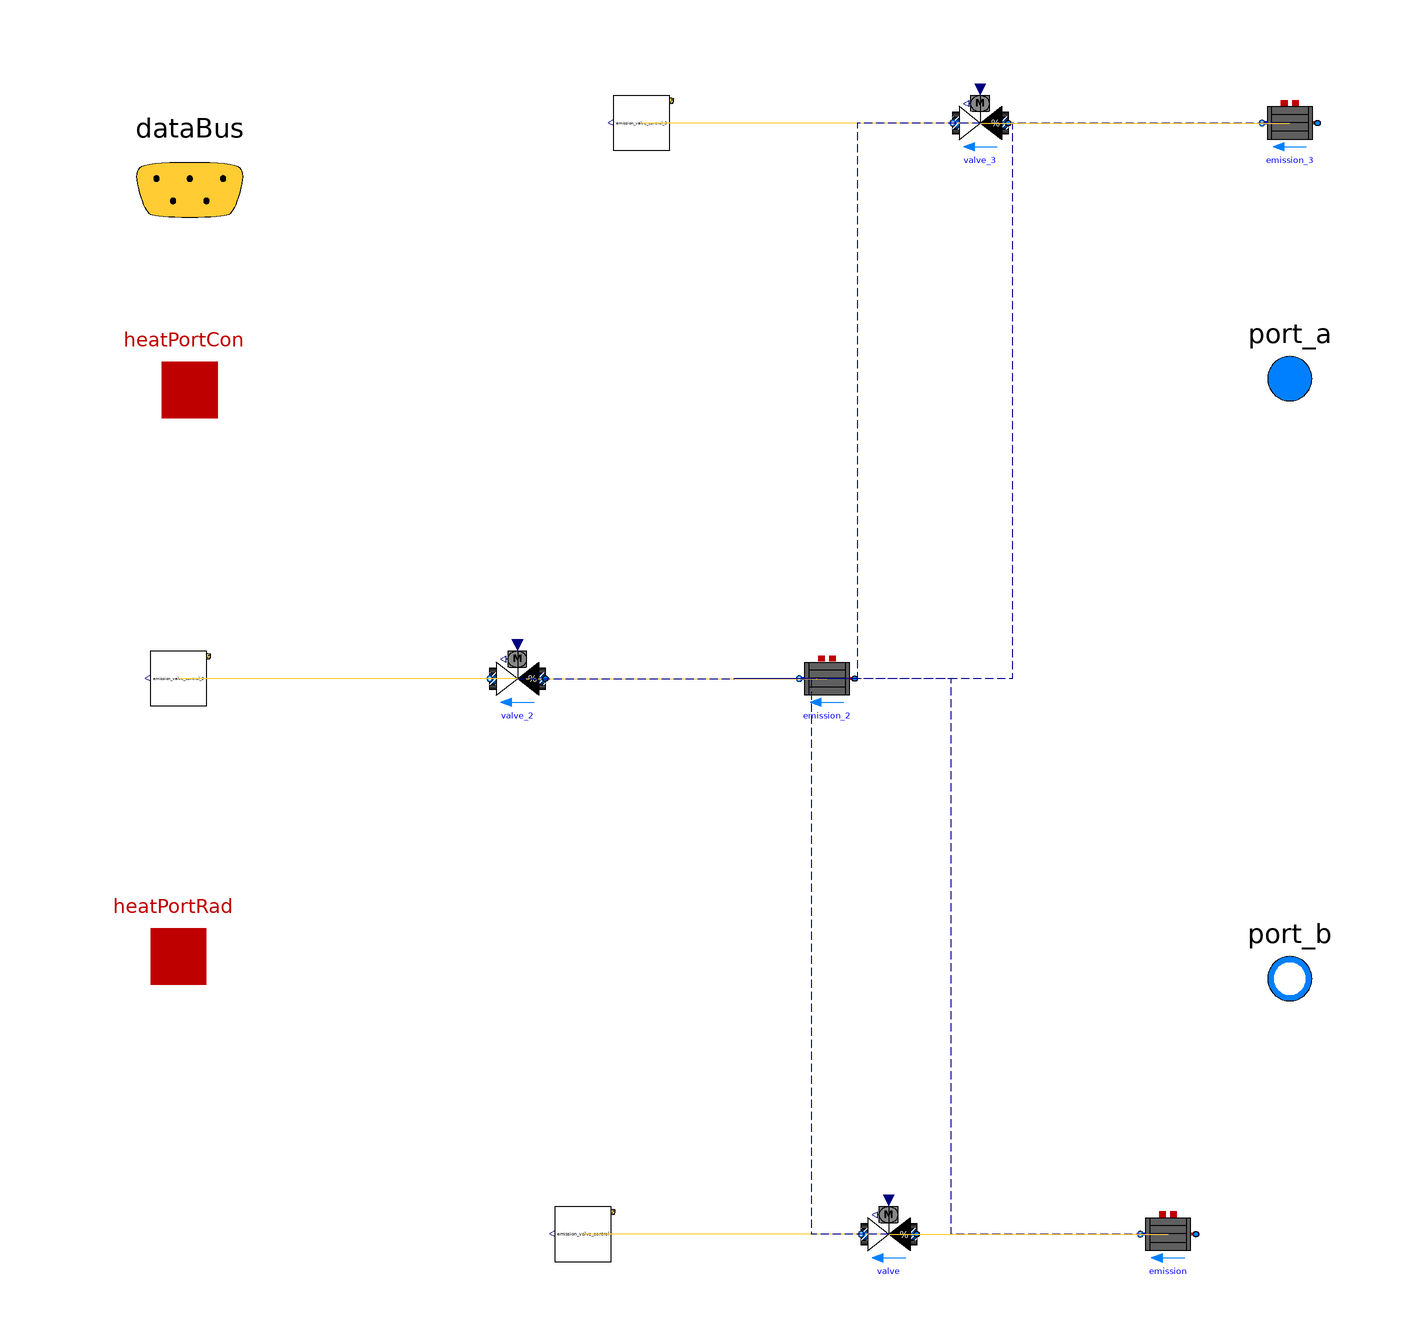

Above is the diagram view of the following Modelica model: its components placed by their Placement annotations and its connect equations drawn as lines.

model emission


// Define Medium
extends Trano.BaseClasses.Containers.emission ;
package MediumW = Buildings.Media.Water;
// Define Fluid Ports
Modelica.Fluid.Interfaces.FluidPort_a[3] port_a(
  redeclare package Medium = MediumW)
 annotation (Placement(transformation(extent= {{90,44},{110,64}} ), iconTransformation(
      extent= {{90,44},{110,64}} )),iconTransformation(extent=  {{90,-60},{110,-40}} ));
Modelica.Fluid.Interfaces.FluidPort_b[3] port_b(
  redeclare package Medium = MediumW) annotation (Placement(transformation(extent= {{90,-64},{110,-44}} ), 
iconTransformation(extent= {{90,-64},{110,-44}} )),iconTransformation(extent=  {{90,40},{110,60}} ));
// Define Heat Transfer Ports
Modelica.Thermal.HeatTransfer.Interfaces.HeatPort_a[3] heatPortCon
  annotation (
      Placement(transformation(extent= {{-108,42},{-88,62}} )),
      iconTransformation(extent= {{-108,42},{-88,62}} )
  );
Modelica.Thermal.HeatTransfer.Interfaces.HeatPort_a[3] heatPortRad
  annotation (
      Placement(transformation(extent= {{-110,-60},{-90,-40}} )),
      iconTransformation(extent= {{-110,-60},{-90,-40}} )
  );

// Define Data Bus
Trano.Controls.BaseClasses.DataBus dataBus 
  annotation (
      Placement(transformation(extent= {{-118,68},{-78,108}} )), 
      iconTransformation(extent= {{-228,58},{-208,78}} )
  );
        Buildings.Fluid.HeatExchangers.Radiators.
            RadiatorEN442_2 emission(
                TAir_nominal=293.15,
    dp_nominal=2000.0,
    n=1.24,
    deltaM=0.01,
    fraRad=0.3,
    Q_flow_nominal=5000.0,
    nEle=1,
    TRad_nominal=293.15,
    linearized=true,
    from_dp=false,
    T_a_nominal=353.15,
    T_b_nominal=333.15,
    mDry=131.5,
    VWat=0.29
,
    redeclare package Medium = MediumW,
    energyDynamics=Modelica.Fluid.Types.Dynamics.FixedInitial) "Radiator"  annotation (
    Placement(transformation(origin = { 78.10871435076649, -100.0 },
    extent = {{ 5, -5}, {-5, 5}}
)));
        Buildings.Fluid.Actuators.Valves.TwoWayEqualPercentage
            valve(
                    dpFixed_nominal=5000.0,
    dpValve_nominal=10000.0,
    deltaM=0.02,
    m_flow_nominal=0.02,
    delta0=0.01,
    R=50.0,
    linearized=true,
    from_dp=true,
    l=0.0001
,
    redeclare package Medium = MediumW

    ) "Radiator valve"  annotation (
    Placement(transformation(origin = { 27.841397804125265, -100.0 },
    extent = {{ 5, -5}, {-5, 5}}
)));
        buildings_simple_hydronic_three_zones.Components.BaseClasses.EmissionControlEmission_valve_control
    emission_valve_control(    schedule=3600*{7, 19},
    THeaSet=297.0,
    THeaSetBack=289.0,
    k=5.0
) annotation (
    Placement(transformation(origin = { -27.208945406709063, -100.0 },
    extent = {{ 5, -5}, {-5, 5}}
)));
        Buildings.Fluid.HeatExchangers.Radiators.
            RadiatorEN442_2 emission_2(
                TAir_nominal=293.15,
    dp_nominal=2000.0,
    n=1.24,
    deltaM=0.01,
    fraRad=0.3,
    Q_flow_nominal=5000.0,
    nEle=1,
    TRad_nominal=293.15,
    linearized=true,
    from_dp=false,
    T_a_nominal=353.15,
    T_b_nominal=333.15,
    mDry=131.5,
    VWat=0.29
,
    redeclare package Medium = MediumW,
    energyDynamics=Modelica.Fluid.Types.Dynamics.FixedInitial) "Radiator"  annotation (
    Placement(transformation(origin = { 16.691683672608917, 0.0 },
    extent = {{ 5, -5}, {-5, 5}}
)));
        Buildings.Fluid.Actuators.Valves.TwoWayEqualPercentage
            valve_2(
                    dpFixed_nominal=5000.0,
    dpValve_nominal=10000.0,
    deltaM=0.02,
    m_flow_nominal=0.02,
    delta0=0.01,
    R=50.0,
    linearized=true,
    from_dp=true,
    l=0.0001
,
    redeclare package Medium = MediumW

    ) "Radiator valve"  annotation (
    Placement(transformation(origin = { -39.00291771372676, 0.0 },
    extent = {{ 5, -5}, {-5, 5}}
)));
        buildings_simple_hydronic_three_zones.Components.BaseClasses.EmissionControlEmission_valve_control_2
    emission_valve_control_2(    schedule=3600*{7, 19},
    THeaSet=297.0,
    THeaSetBack=289.0,
    k=5.0
) annotation (
    Placement(transformation(origin = { -100.0, 0.0 },
    extent = {{ 5, -5}, {-5, 5}}
)));
        Buildings.Fluid.HeatExchangers.Radiators.
            RadiatorEN442_2 emission_3(
                TAir_nominal=293.15,
    dp_nominal=2000.0,
    n=1.24,
    deltaM=0.01,
    fraRad=0.3,
    Q_flow_nominal=5000.0,
    nEle=1,
    TRad_nominal=293.15,
    linearized=true,
    from_dp=false,
    T_a_nominal=353.15,
    T_b_nominal=333.15,
    mDry=131.5,
    VWat=0.29
,
    redeclare package Medium = MediumW,
    energyDynamics=Modelica.Fluid.Types.Dynamics.FixedInitial) "Radiator"  annotation (
    Placement(transformation(origin = { 100.0, 100.0 },
    extent = {{ 5, -5}, {-5, 5}}
)));
        Buildings.Fluid.Actuators.Valves.TwoWayEqualPercentage
            valve_3(
                    dpFixed_nominal=5000.0,
    dpValve_nominal=10000.0,
    deltaM=0.02,
    m_flow_nominal=0.02,
    delta0=0.01,
    R=50.0,
    linearized=true,
    from_dp=true,
    l=0.0001
,
    redeclare package Medium = MediumW

    ) "Radiator valve"  annotation (
    Placement(transformation(origin = { 44.31214477257009, 100.0 },
    extent = {{ 5, -5}, {-5, 5}}
)));
        buildings_simple_hydronic_three_zones.Components.BaseClasses.EmissionControlEmission_valve_control_3
    emission_valve_control_3(    schedule=3600*{7, 19},
    THeaSet=297.0,
    THeaSetBack=289.0,
    k=5.0
) annotation (
    Placement(transformation(origin = { -16.684937513703147, 100.0 },
    extent = {{ 5, -5}, {-5, 5}}
)));
equation        
        connect(emission.heatPortRad,heatPortRad[1])
        annotation (Line(
        points={{ 78.10871435076649, -100.0 }    ,{ 39.054357175383245, -100.0 }    ,{ 39.054357175383245, 0.0 }    ,{ 0.0, 0.0 }    },
        color={0, 0, 139},
        thickness=0.1,pattern =
        LinePattern.Dash,
        smooth=Smooth.None))
            ;        
        connect(emission.heatPortCon,heatPortCon[1])
        annotation (Line(
        points={{ 78.10871435076649, -100.0 }    ,{ 39.054357175383245, -100.0 }    ,{ 39.054357175383245, 0.0 }    ,{ 0.0, 0.0 }    },
        color={0, 0, 139},
        thickness=0.1,pattern =
        LinePattern.Dash,
        smooth=Smooth.None))
            ;        
        connect(emission.port_b,port_b[1])
        annotation (Line(
        points={{ 78.10871435076649, -100.0 }    ,{ 39.054357175383245, -100.0 }    ,{ 39.054357175383245, 0.0 }    ,{ 0.0, 0.0 }    },
        color={0, 0, 139},
        thickness=0.1,pattern =
        LinePattern.Dash,
        smooth=Smooth.None))
            ;        
        connect(valve.y,emission_valve_control.y)
        annotation (Line(
        points={{ 27.841397804125265, -100.0 }    ,{ 0.316226198708101, -100.0 }    ,{ 0.316226198708101, -100.0 }    ,{ -27.208945406709063, -100.0 }    },
        color={255,204,51},
        thickness=0.1,pattern =
        LinePattern.Solid,
        smooth=Smooth.None))
            ;        
        connect(valve.port_b,emission.port_a)
        annotation (Line(
        points={{ 27.841397804125265, -100.0 }    ,{ 52.97505607744588, -100.0 }    ,{ 52.97505607744588, -100.0 }    ,{ 78.10871435076649, -100.0 }    },
        color={255,204,51},
        thickness=0.1,pattern =
        LinePattern.Solid,
        smooth=Smooth.None))
            ;        
        connect(emission_2.heatPortRad,heatPortRad[2])
        annotation (Line(
        points={{ 16.691683672608917, 0.0 }    ,{ 8.345841836304459, 0.0 }    ,{ 8.345841836304459, 0.0 }    ,{ 0.0, 0.0 }    },
        color={0, 0, 139},
        thickness=0.1,pattern =
        LinePattern.Dash,
        smooth=Smooth.None))
            ;        
        connect(emission_2.heatPortCon,heatPortCon[2])
        annotation (Line(
        points={{ 16.691683672608917, 0.0 }    ,{ 8.345841836304459, 0.0 }    ,{ 8.345841836304459, 0.0 }    ,{ 0.0, 0.0 }    },
        color={0, 0, 139},
        thickness=0.1,pattern =
        LinePattern.Dash,
        smooth=Smooth.None))
            ;        
        connect(emission_2.port_b,port_b[2])
        annotation (Line(
        points={{ 16.691683672608917, 0.0 }    ,{ 8.345841836304459, 0.0 }    ,{ 8.345841836304459, 0.0 }    ,{ 0.0, 0.0 }    },
        color={0, 0, 139},
        thickness=0.1,pattern =
        LinePattern.Dash,
        smooth=Smooth.None))
            ;        
        connect(valve_2.y,emission_valve_control_2.y)
        annotation (Line(
        points={{ -39.00291771372676, 0.0 }    ,{ -69.50145885686338, 0.0 }    ,{ -69.50145885686338, 0.0 }    ,{ -100.0, 0.0 }    },
        color={255,204,51},
        thickness=0.1,pattern =
        LinePattern.Solid,
        smooth=Smooth.None))
            ;        
        connect(valve_2.port_b,emission_2.port_a)
        annotation (Line(
        points={{ -39.00291771372676, 0.0 }    ,{ -11.155617020558921, 0.0 }    ,{ -11.155617020558921, 0.0 }    ,{ 16.691683672608917, 0.0 }    },
        color={255,204,51},
        thickness=0.1,pattern =
        LinePattern.Solid,
        smooth=Smooth.None))
            ;        
        connect(emission_3.heatPortRad,heatPortRad[3])
        annotation (Line(
        points={{ 100.0, 100.0 }    ,{ 50.0, 100.0 }    ,{ 50.0, 0.0 }    ,{ 0.0, 0.0 }    },
        color={0, 0, 139},
        thickness=0.1,pattern =
        LinePattern.Dash,
        smooth=Smooth.None))
            ;        
        connect(emission_3.heatPortCon,heatPortCon[3])
        annotation (Line(
        points={{ 100.0, 100.0 }    ,{ 50.0, 100.0 }    ,{ 50.0, 0.0 }    ,{ 0.0, 0.0 }    },
        color={0, 0, 139},
        thickness=0.1,pattern =
        LinePattern.Dash,
        smooth=Smooth.None))
            ;        
        connect(emission_3.port_b,port_b[3])
        annotation (Line(
        points={{ 100.0, 100.0 }    ,{ 50.0, 100.0 }    ,{ 50.0, 0.0 }    ,{ 0.0, 0.0 }    },
        color={0, 0, 139},
        thickness=0.1,pattern =
        LinePattern.Dash,
        smooth=Smooth.None))
            ;        
        connect(valve_3.y,emission_valve_control_3.y)
        annotation (Line(
        points={{ 44.31214477257009, 100.0 }    ,{ 13.813603629433473, 100.0 }    ,{ 13.813603629433473, 100.0 }    ,{ -16.684937513703147, 100.0 }    },
        color={255,204,51},
        thickness=0.1,pattern =
        LinePattern.Solid,
        smooth=Smooth.None))
            ;        
        connect(valve_3.port_b,emission_3.port_a)
        annotation (Line(
        points={{ 44.31214477257009, 100.0 }    ,{ 72.15607238628505, 100.0 }    ,{ 72.15607238628505, 100.0 }    ,{ 100.0, 100.0 }    },
        color={255,204,51},
        thickness=0.1,pattern =
        LinePattern.Solid,
        smooth=Smooth.None))
            ;        
        connect(valve.port_a,port_a[1])
        annotation (Line(
        points={{ 27.841397804125265, -100.0 }    ,{ 13.920698902062632, -100.0 }    ,{ 13.920698902062632, 0.0 }    ,{ 0.0, 0.0 }    },
        color={0, 0, 139},
        thickness=0.1,pattern =
        LinePattern.Dash,
        smooth=Smooth.None))
            ;        
        connect(valve_2.port_a,port_a[2])
        annotation (Line(
        points={{ -39.00291771372676, 0.0 }    ,{ -19.50145885686338, 0.0 }    ,{ -19.50145885686338, 0.0 }    ,{ 0.0, 0.0 }    },
        color={0, 0, 139},
        thickness=0.1,pattern =
        LinePattern.Dash,
        smooth=Smooth.None))
            ;        
        connect(valve_3.port_a,port_a[3])
        annotation (Line(
        points={{ 44.31214477257009, 100.0 }    ,{ 22.156072386285047, 100.0 }    ,{ 22.156072386285047, 0.0 }    ,{ 0.0, 0.0 }    },
        color={0, 0, 139},
        thickness=0.1,pattern =
        LinePattern.Dash,
        smooth=Smooth.None))
            ;        
        connect(emission_valve_control.dataBus,dataBus)
            ;        
        connect(emission_valve_control_2.dataBus,dataBus)
            ;        
        connect(emission_valve_control_3.dataBus,dataBus)
            ;end emission;